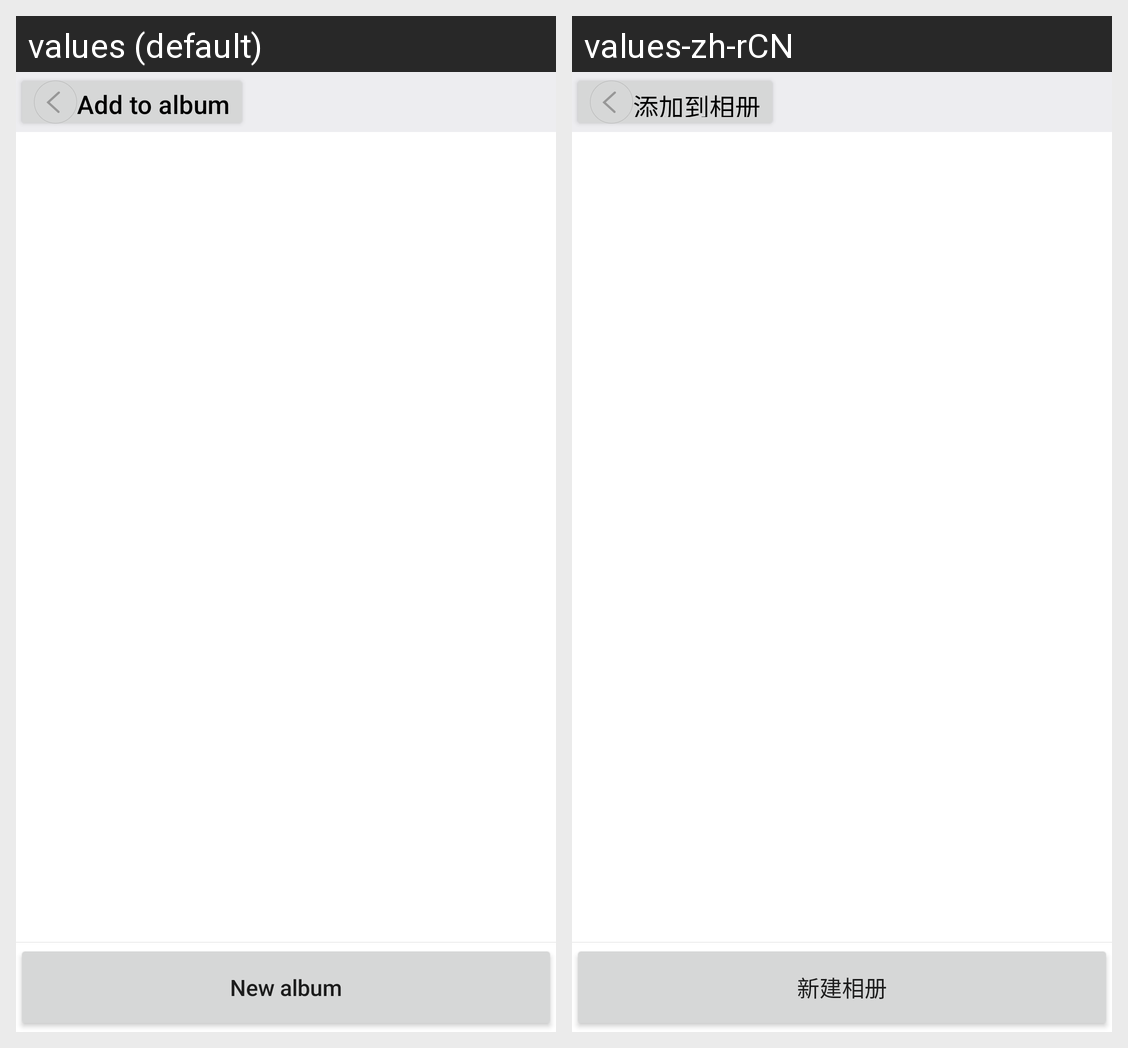

Strings drawn on this Android screen and how each of the app's shown locales translates them:
Android screen res/layout/ty_add_to_album.xml rendered under 2 locales, left to right: values (default), values-zh-rCN. Device: Nexus 5 (rendered at 1080×1920; each locale shown at half size, 540×960, under a caption strip naming it); theme Theme.MaterialComponents.DayNight.NoActionBar.
Strings drawn on this screen, with the default value and each locale's value (text and hints the layout hard-codes, and strings that could not be matched under every locale, appear in the picture but are not listed):

ty_menu_add_to_album
  values: Add to album
  values-zh-rCN: 添加到相册

ty_newalbum
  values: New album
  values-zh-rCN: 新建相册
